Dataset: dataset_uk_species (GitHub, cameaci/Camera_Trap). Classes: badger, otter.

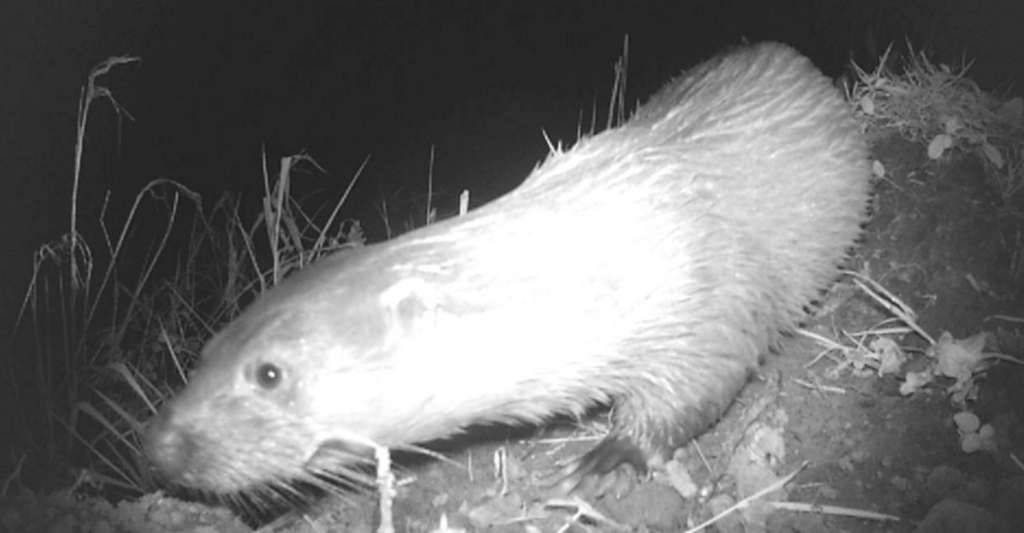
Label: otter

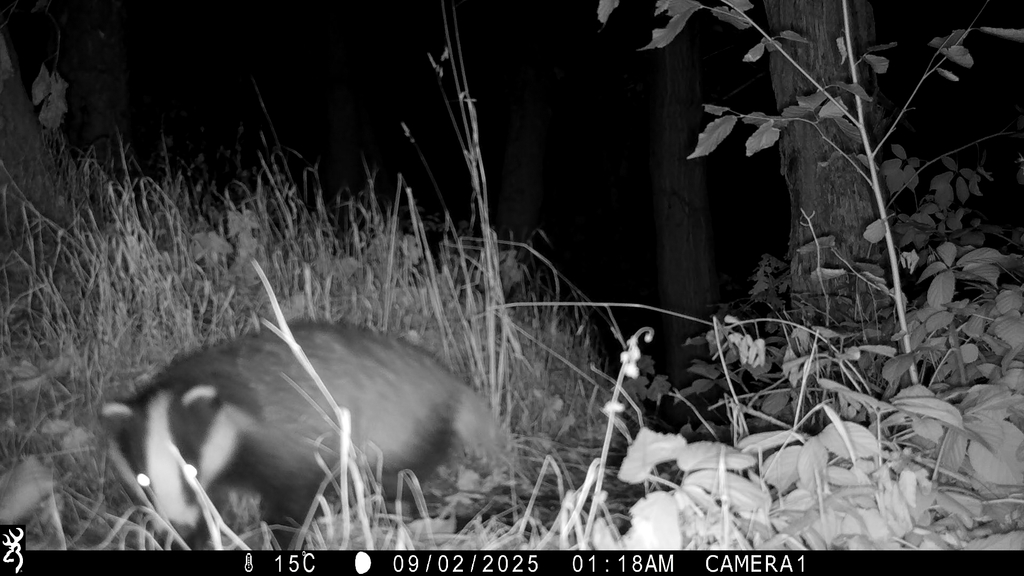
Label: badger

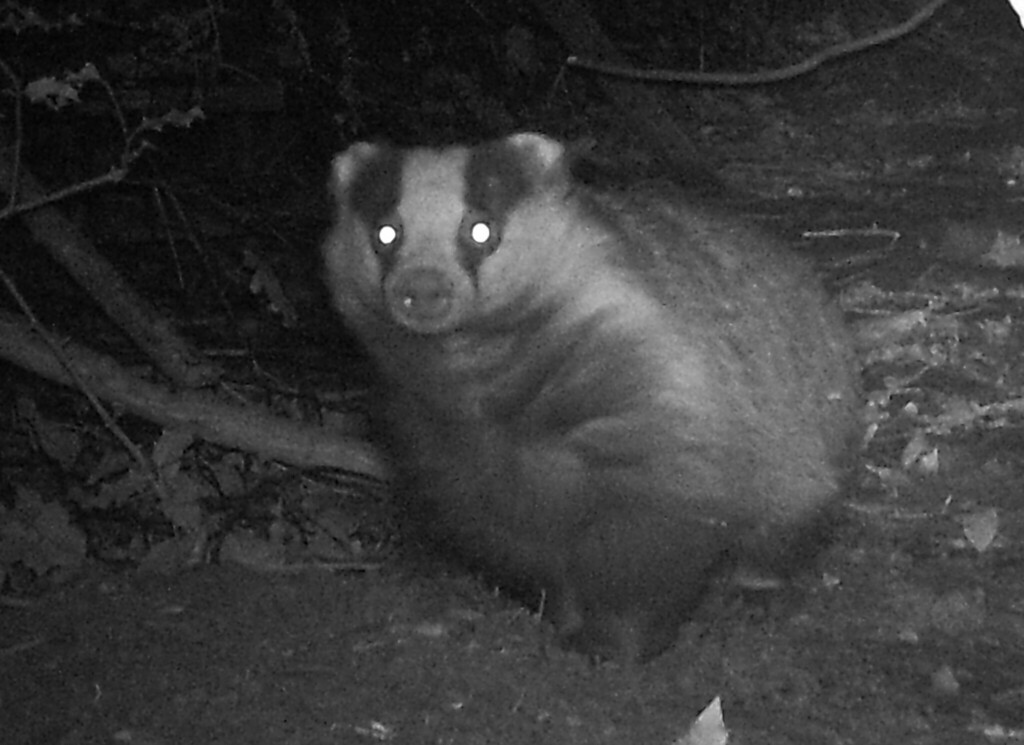
Label: badger

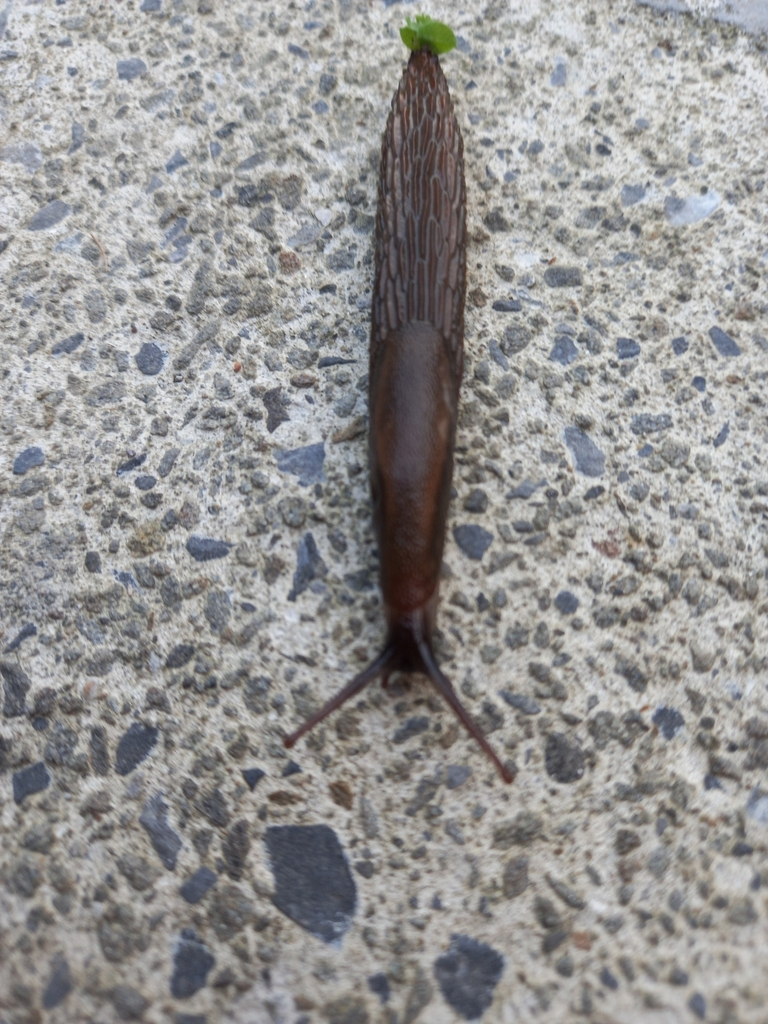
Label: badger

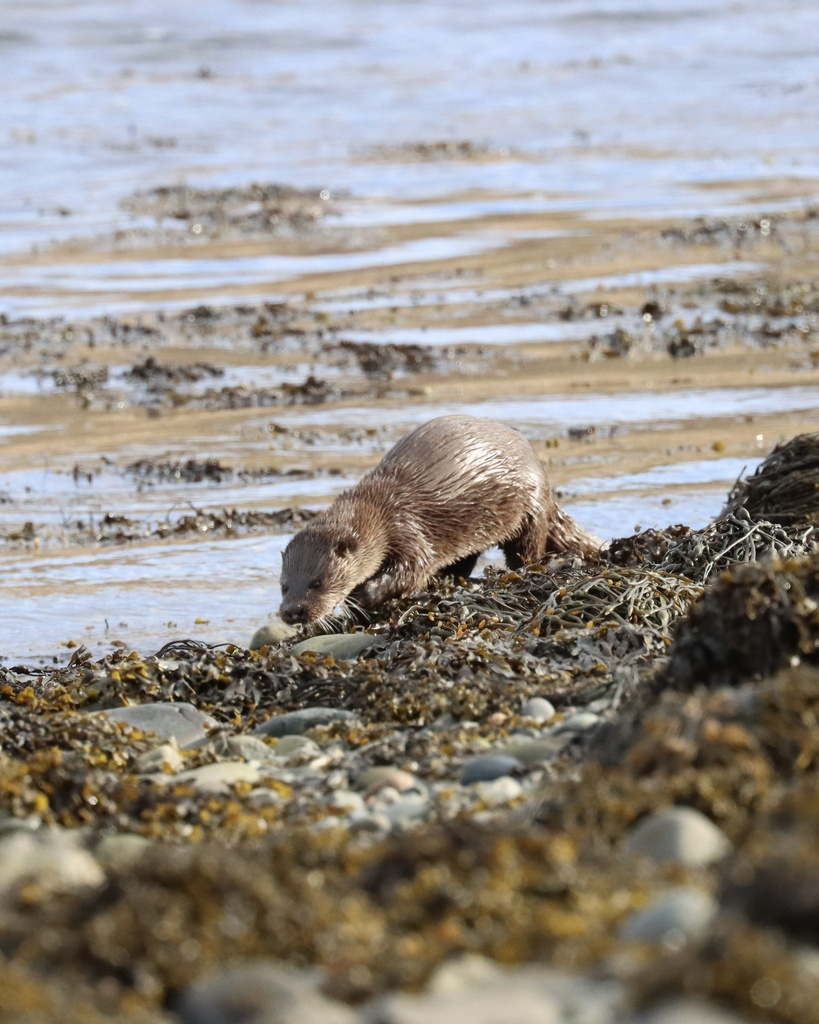
Label: otter

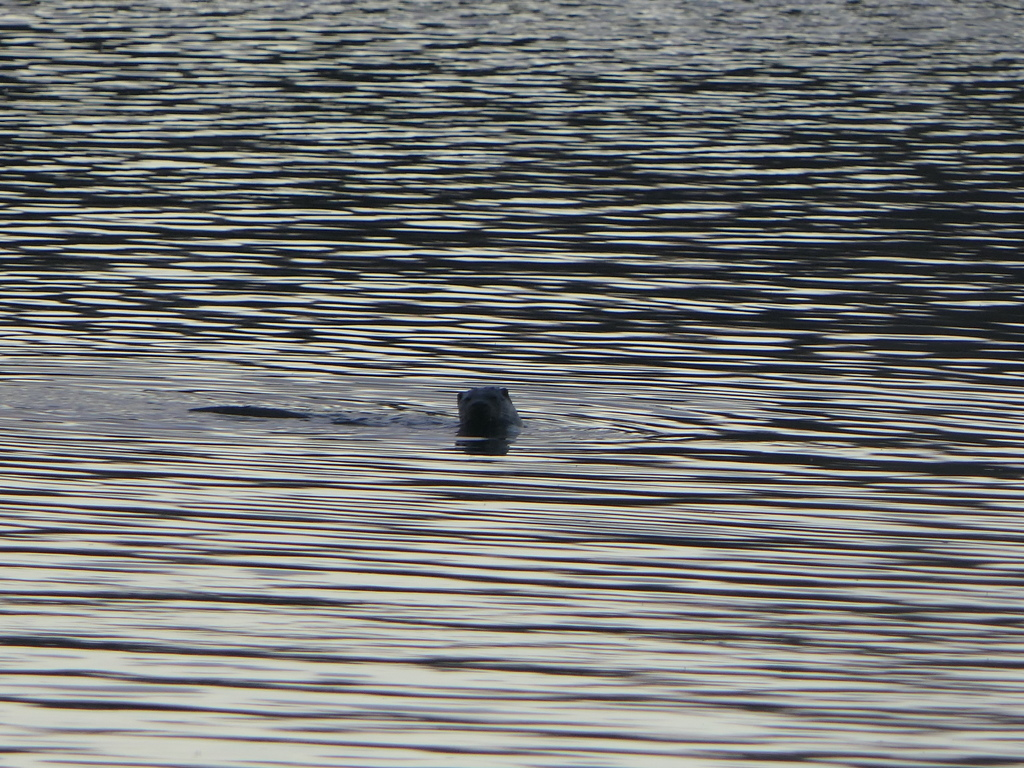
Label: otter
